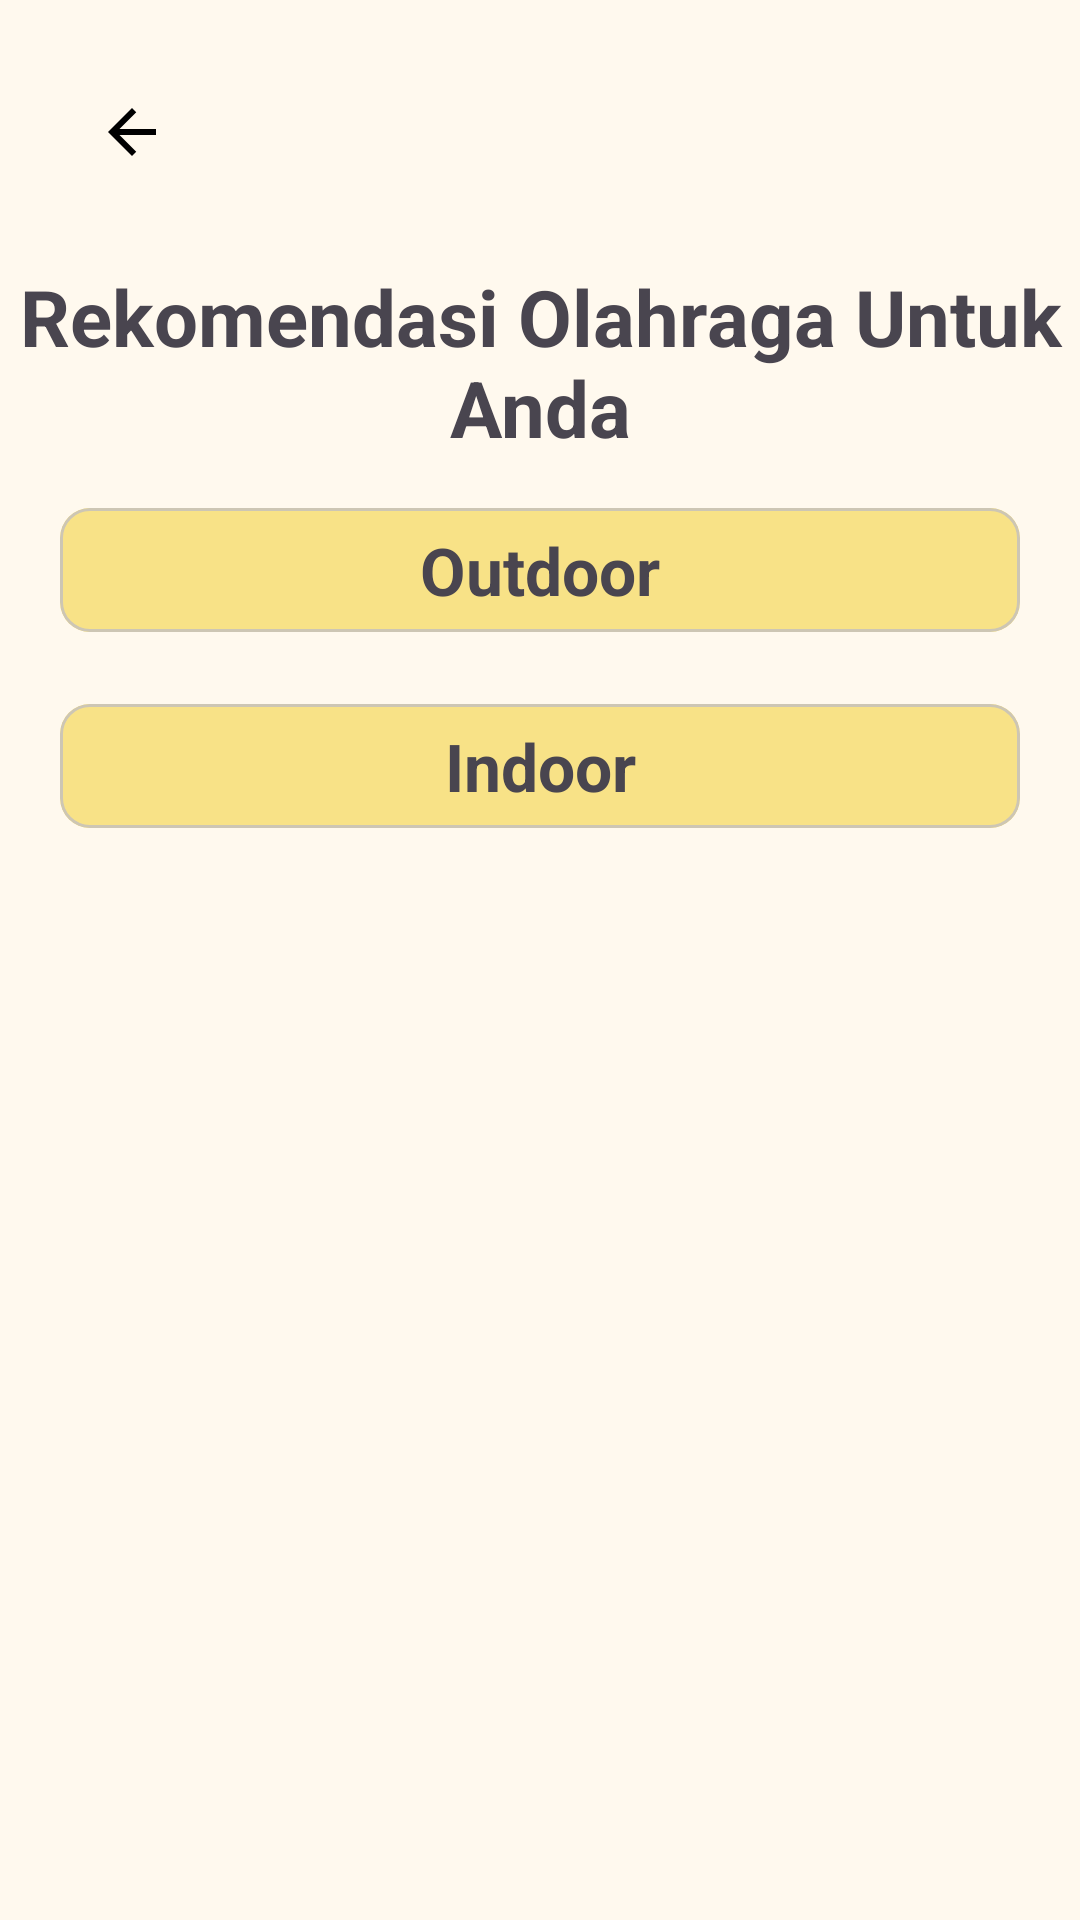

This screen was rendered from an Android layout file. Write that file and the resources it references.
<!-- AndroidManifest.xml: application theme AppTheme -->
<!-- res/layout/activity_recommendation.xml -->
<?xml version="1.0" encoding="utf-8"?>
<androidx.core.widget.NestedScrollView xmlns:android="http://schemas.android.com/apk/res/android"
    xmlns:app="http://schemas.android.com/apk/res-auto"
    xmlns:tools="http://schemas.android.com/tools"
    android:id="@+id/main"
    android:layout_width="match_parent"
    android:layout_height="match_parent"
    tools:context=".presentation.recommendation.RecommendationActivity">

    <androidx.constraintlayout.widget.ConstraintLayout
        android:layout_width="match_parent"
        android:layout_height="wrap_content">

        <ImageButton
            android:id="@+id/btn_back_recommendation"
            android:layout_width="48dp"
            android:layout_height="48dp"
            app:layout_constraintTop_toTopOf="parent"
            app:layout_constraintBottom_toTopOf="@id/tv_title_recommendation"
            app:layout_constraintStart_toStartOf="parent"
            android:layout_marginTop="20dp"
            android:layout_marginStart="20dp"
            android:background="@drawable/circle_button"
            android:src="@drawable/ic_arrow_back_black"
            android:scaleType="center"
            android:backgroundTint="@color/md_theme_secondaryContainer"/>


        <TextView
            android:id="@+id/tv_title_recommendation"
            android:layout_width="match_parent"
            android:layout_height="wrap_content"
            app:layout_constraintStart_toStartOf="parent"
            app:layout_constraintTop_toBottomOf="@id/btn_back_recommendation"
            app:layout_constraintEnd_toEndOf="parent"
            android:text="Rekomendasi Olahraga Untuk Anda"
            android:textAlignment="center"
            android:textSize="26sp"
            android:textStyle="bold"
            android:layout_marginTop="20dp"/>

        <include
            android:id="@+id/inc_outdoor_title"
            android:layout_width="match_parent"
            android:layout_height="wrap_content"
            layout="@layout/layout_outdoor_title"
            app:layout_constraintTop_toBottomOf="@id/tv_title_recommendation"
            android:layout_marginTop="16dp"
            android:layout_marginHorizontal="20dp"/>
        <FrameLayout
            android:id="@+id/fl_outdoor"
            android:layout_width="match_parent"
            android:layout_height="wrap_content"
            app:layout_constraintTop_toBottomOf="@id/inc_outdoor_title">

            <androidx.recyclerview.widget.RecyclerView
                android:id="@+id/rv_outdoor_list"
                android:layout_width="match_parent"
                android:layout_height="wrap_content"
                android:layout_marginHorizontal="12dp"
                android:layout_marginTop="12dp"
                app:layout_constraintVertical_bias="0.0"
                app:layoutManager="androidx.recyclerview.widget.LinearLayoutManager"
                tools:listitem="@layout/layout_outdoor_sports"/>

            <TextView
                android:id="@+id/tv_outdoor_empty"
                android:layout_width="match_parent"
                android:layout_height="wrap_content"
                android:text="Tidak ada aktivitas outdoor yang direkomendasikan untuk cuaca saat ini"
                android:textAlignment="center"
                android:padding="16dp"
                android:textSize="16sp"
                android:textColor="@android:color/darker_gray"
                android:visibility="gone"
                android:layout_marginTop="12dp" />

            <TextView
                android:id="@+id/tv_outdoor_age_not_capable"
                android:layout_width="match_parent"
                android:layout_height="wrap_content"
                android:text="Tidak ada aktivitas outdoor yang direkomendasikan untuk usia anda"
                android:textAlignment="center"
                android:padding="16dp"
                android:textSize="16sp"
                android:textColor="@android:color/darker_gray"
                android:visibility="gone"
                android:layout_marginTop="12dp" />

        </FrameLayout>
        <include
            android:id="@+id/inc_indoor_title"
            android:layout_width="match_parent"
            android:layout_height="wrap_content"
            layout="@layout/layout_indoor_title"
            app:layout_constraintTop_toBottomOf="@id/fl_outdoor"
            android:layout_marginTop="12dp"
            android:layout_marginHorizontal="20dp"/>

        <FrameLayout
            android:id="@+id/fl_indoor"
            android:layout_width="match_parent"
            android:layout_height="wrap_content"
            app:layout_constraintTop_toBottomOf="@id/inc_indoor_title">

            <androidx.recyclerview.widget.RecyclerView
                android:id="@+id/rv_indoor_list"
                android:layout_width="match_parent"
                android:layout_height="wrap_content"
                android:layout_marginHorizontal="12dp"
                android:layout_marginTop="12dp"
                app:layout_constraintVertical_bias="0.0"
                app:layoutManager="androidx.recyclerview.widget.LinearLayoutManager"
                tools:listitem="@layout/layout_indoor_sports"/>

            <TextView
                android:id="@+id/tv_indoor_age_not_capable"
                android:layout_width="match_parent"
                android:layout_height="wrap_content"
                android:text="Tidak ada aktivitas indoor yang direkomendasikan untuk usia anda"
                android:textAlignment="center"
                android:padding="16dp"
                android:textSize="16sp"
                android:textColor="@android:color/darker_gray"
                android:visibility="gone"
                android:layout_marginTop="12dp" />

        </FrameLayout>

    </androidx.constraintlayout.widget.ConstraintLayout>

</androidx.core.widget.NestedScrollView>
<!-- res/layout/layout_outdoor_title.xml (included above) -->
<?xml version="1.0" encoding="utf-8"?>
<com.google.android.material.card.MaterialCardView xmlns:android="http://schemas.android.com/apk/res/android"
    android:layout_width="match_parent"
    android:layout_height="wrap_content"
    xmlns:app="http://schemas.android.com/apk/res-auto"
    app:cardCornerRadius="10dp">

    <androidx.constraintlayout.widget.ConstraintLayout
        android:layout_width="match_parent"
        android:layout_height="wrap_content"
        android:background="@color/md_theme_primaryContainer"
        android:paddingVertical="6dp">

        <TextView
            android:id="@+id/tv_outdoor_title"
            android:layout_width="match_parent"
            android:layout_height="wrap_content"
            android:text="Outdoor"
            android:textAlignment="center"
            android:textSize="22sp"
            android:textStyle="bold"
            app:layout_constraintBottom_toBottomOf="parent"
            app:layout_constraintEnd_toEndOf="parent"
            app:layout_constraintHorizontal_bias="0.0"
            app:layout_constraintStart_toStartOf="parent"
            app:layout_constraintTop_toTopOf="parent"
            app:layout_constraintVertical_bias="0.0" />
    </androidx.constraintlayout.widget.ConstraintLayout>

</com.google.android.material.card.MaterialCardView>
<!-- res/layout/layout_outdoor_sports.xml (included above) -->
<?xml version="1.0" encoding="utf-8"?>
<androidx.constraintlayout.widget.ConstraintLayout xmlns:android="http://schemas.android.com/apk/res/android"
    xmlns:app="http://schemas.android.com/apk/res-auto"
    xmlns:tools="http://schemas.android.com/tools"
    android:layout_width="match_parent"
    android:layout_height="wrap_content">

    <LinearLayout
        android:id="@+id/ll_outdoor_list"
        android:layout_width="match_parent"
        android:layout_height="wrap_content"
        android:paddingVertical="8dp"
        android:paddingHorizontal="20dp"
        android:orientation="horizontal"
        app:layout_constraintTop_toTopOf="parent"
        app:layout_constraintStart_toStartOf="parent"
        app:layout_constraintEnd_toEndOf="parent">

        <TextView
            android:id="@+id/tv_outdoor_list"
            android:layout_width="0dp"
            android:layout_height="wrap_content"
            android:layout_weight="1"
            android:textSize="18sp"
            android:textStyle="bold"
            android:gravity="center_vertical"
            android:layout_marginVertical="4dp"
            tools:text="Berenang"/>

        <ImageView
            android:id="@+id/iv_outdoor_icon"
            android:layout_width="40dp"
            android:layout_height="36dp"
            android:src="@drawable/img_walking"/>

    </LinearLayout>


</androidx.constraintlayout.widget.ConstraintLayout>
<!-- res/layout/layout_indoor_title.xml (included above) -->
<?xml version="1.0" encoding="utf-8"?>
<com.google.android.material.card.MaterialCardView xmlns:android="http://schemas.android.com/apk/res/android"
    android:layout_width="match_parent"
    android:layout_height="wrap_content"
    xmlns:app="http://schemas.android.com/apk/res-auto"
    app:cardCornerRadius="10dp">

    <androidx.constraintlayout.widget.ConstraintLayout
        android:layout_width="match_parent"
        android:layout_height="wrap_content"
        android:background="@color/md_theme_primaryContainer"
        android:paddingVertical="6dp">

        <TextView
            android:id="@+id/tv_indoor_title"
            android:layout_width="match_parent"
            android:layout_height="wrap_content"
            android:text="Indoor"
            android:textAlignment="center"
            android:textSize="22sp"
            android:textStyle="bold"
            app:layout_constraintBottom_toBottomOf="parent"
            app:layout_constraintEnd_toEndOf="parent"
            app:layout_constraintHorizontal_bias="0.0"
            app:layout_constraintStart_toStartOf="parent"
            app:layout_constraintTop_toTopOf="parent"
            app:layout_constraintVertical_bias="0.0" />
    </androidx.constraintlayout.widget.ConstraintLayout>

</com.google.android.material.card.MaterialCardView>
<!-- res/layout/layout_indoor_sports.xml (included above) -->
<?xml version="1.0" encoding="utf-8"?>
<androidx.constraintlayout.widget.ConstraintLayout xmlns:android="http://schemas.android.com/apk/res/android"
    xmlns:app="http://schemas.android.com/apk/res-auto"
    xmlns:tools="http://schemas.android.com/tools"
    android:layout_width="match_parent"
    android:layout_height="wrap_content">

    <LinearLayout
        android:id="@+id/ll_indoor_list"
        android:layout_width="match_parent"
        android:layout_height="wrap_content"
        android:paddingVertical="8dp"
        android:paddingHorizontal="20dp"
        android:orientation="horizontal"
        app:layout_constraintTop_toTopOf="parent"
        app:layout_constraintStart_toStartOf="parent"
        app:layout_constraintEnd_toEndOf="parent">

        <TextView
            android:id="@+id/tv_indoor_list"
            android:layout_width="0dp"
            android:layout_height="wrap_content"
            android:layout_weight="1"
            android:textSize="18sp"
            android:textStyle="bold"
            android:gravity="center_vertical"
            android:layout_marginVertical="4dp"
            tools:text="Push up"/>

        <ImageView
            android:id="@+id/iv_indoor_icon"
            android:layout_width="40dp"
            android:layout_height="36dp"
            android:src="@drawable/img_walking"/>

    </LinearLayout>


</androidx.constraintlayout.widget.ConstraintLayout>
<!-- resources referenced by this layout -->
<resources>
  <color name="md_theme_primaryContainer">#F8E287</color>
  <color name="md_theme_secondaryContainer">#EEE2BC</color>
  <color name="md_theme_primary">#6D5E0F</color>
  <color name="md_theme_onPrimary">#FFFFFF</color>
  <color name="md_theme_onPrimaryContainer">#534600</color>
  <color name="md_theme_secondary">#665E40</color>
  <color name="md_theme_onSecondary">#FFFFFF</color>
  <color name="md_theme_onSecondaryContainer">#4E472A</color>
  <color name="md_theme_tertiary">#656015</color>
  <color name="md_theme_onTertiary">#FFFFFF</color>
  <color name="md_theme_tertiaryContainer">#ECE68D</color>
  <color name="md_theme_onTertiaryContainer">#4C4800</color>
  <color name="md_theme_error">#BA1A1A</color>
  <color name="md_theme_onError">#FFFFFF</color>
  <color name="md_theme_errorContainer">#FFDAD6</color>
  <color name="md_theme_onErrorContainer">#93000A</color>
  <color name="md_theme_background">#FFF9EE</color>
  <color name="md_theme_onBackground">#1E1B13</color>
  <color name="md_theme_surface">#FFF9EE</color>
  <color name="md_theme_onSurface">#1E1B13</color>
  <color name="md_theme_surfaceVariant">#EAE2D0</color>
  <color name="md_theme_onSurfaceVariant">#4B4739</color>
  <color name="md_theme_outline">#7C7767</color>
  <color name="md_theme_outlineVariant">#CDC6B4</color>
  <color name="md_theme_inverseSurface">#333027</color>
  <color name="md_theme_inverseOnSurface">#F7F0E2</color>
  <color name="md_theme_inversePrimary">#DBC66E</color>
  <color name="md_theme_primaryFixed">#F8E287</color>
  <color name="md_theme_onPrimaryFixed">#221B00</color>
  <color name="md_theme_primaryFixedDim">#DBC66E</color>
  <color name="md_theme_onPrimaryFixedVariant">#534600</color>
  <color name="md_theme_secondaryFixed">#EEE2BC</color>
  <color name="md_theme_onSecondaryFixed">#211B04</color>
  <color name="md_theme_secondaryFixedDim">#D1C6A1</color>
  <color name="md_theme_onSecondaryFixedVariant">#4E472A</color>
  <color name="md_theme_tertiaryFixed">#ECE68D</color>
  <color name="md_theme_onTertiaryFixed">#1E1C00</color>
  <color name="md_theme_tertiaryFixedDim">#D0CA74</color>
  <color name="md_theme_onTertiaryFixedVariant">#4C4800</color>
  <color name="md_theme_surfaceDim">#E0D9CC</color>
  <color name="md_theme_surfaceBright">#FFF9EE</color>
  <color name="md_theme_surfaceContainerLowest">#FFFFFF</color>
  <color name="md_theme_surfaceContainerLow">#FAF3E5</color>
  <color name="md_theme_surfaceContainer">#F4EDDF</color>
  <color name="md_theme_surfaceContainerHigh">#EEE8DA</color>
  <color name="md_theme_surfaceContainerHighest">#E8E2D4</color>
  <color name="colorCustomColor1">#136682</color>
  <color name="colorOnCustomColor1">#56CDFC</color>
  <color name="colorCustomColor1Container">#BEE9FF</color>
  <color name="colorOnCustomColor1Container">#004D64</color>
  <color name="colorCustomColor2">#006A69</color>
  <color name="colorOnCustomColor2">#FFFFFF</color>
  <color name="colorCustomColor2Container">#9CF1F0</color>
  <color name="colorOnCustomColor2Container">#00504F</color>
  <color name="colorCustomColor3">#715189</color>
  <color name="colorOnCustomColor3">#FFFFFF</color>
  <color name="colorCustomColor3Container">#C79CDD</color>
  <color name="colorOnCustomColor3Container">#583A6F</color>
  <color name="colorSave">#406835</color>
  <color name="colorOnSave">#FFFFFF</color>
  <color name="colorSaveContainer">#C1EFAF</color>
  <color name="colorOnSaveContainer">#295020</color>
  <color name="colorCustomColor4">#39608F</color>
  <color name="colorOnCustomColor4">#FFFFFF</color>
  <color name="colorCustomColor4Container">#D3E4FF</color>
  <color name="colorOnCustomColor4Container">#1E4876</color>
  <color name="colorCustomColor5">#7B580D</color>
  <color name="colorOnCustomColor5">#FFFFFF</color>
  <color name="colorCustomColor5Container">#FFDEAA</color>
  <color name="colorOnCustomColor5Container">#5F4100</color>
</resources>
